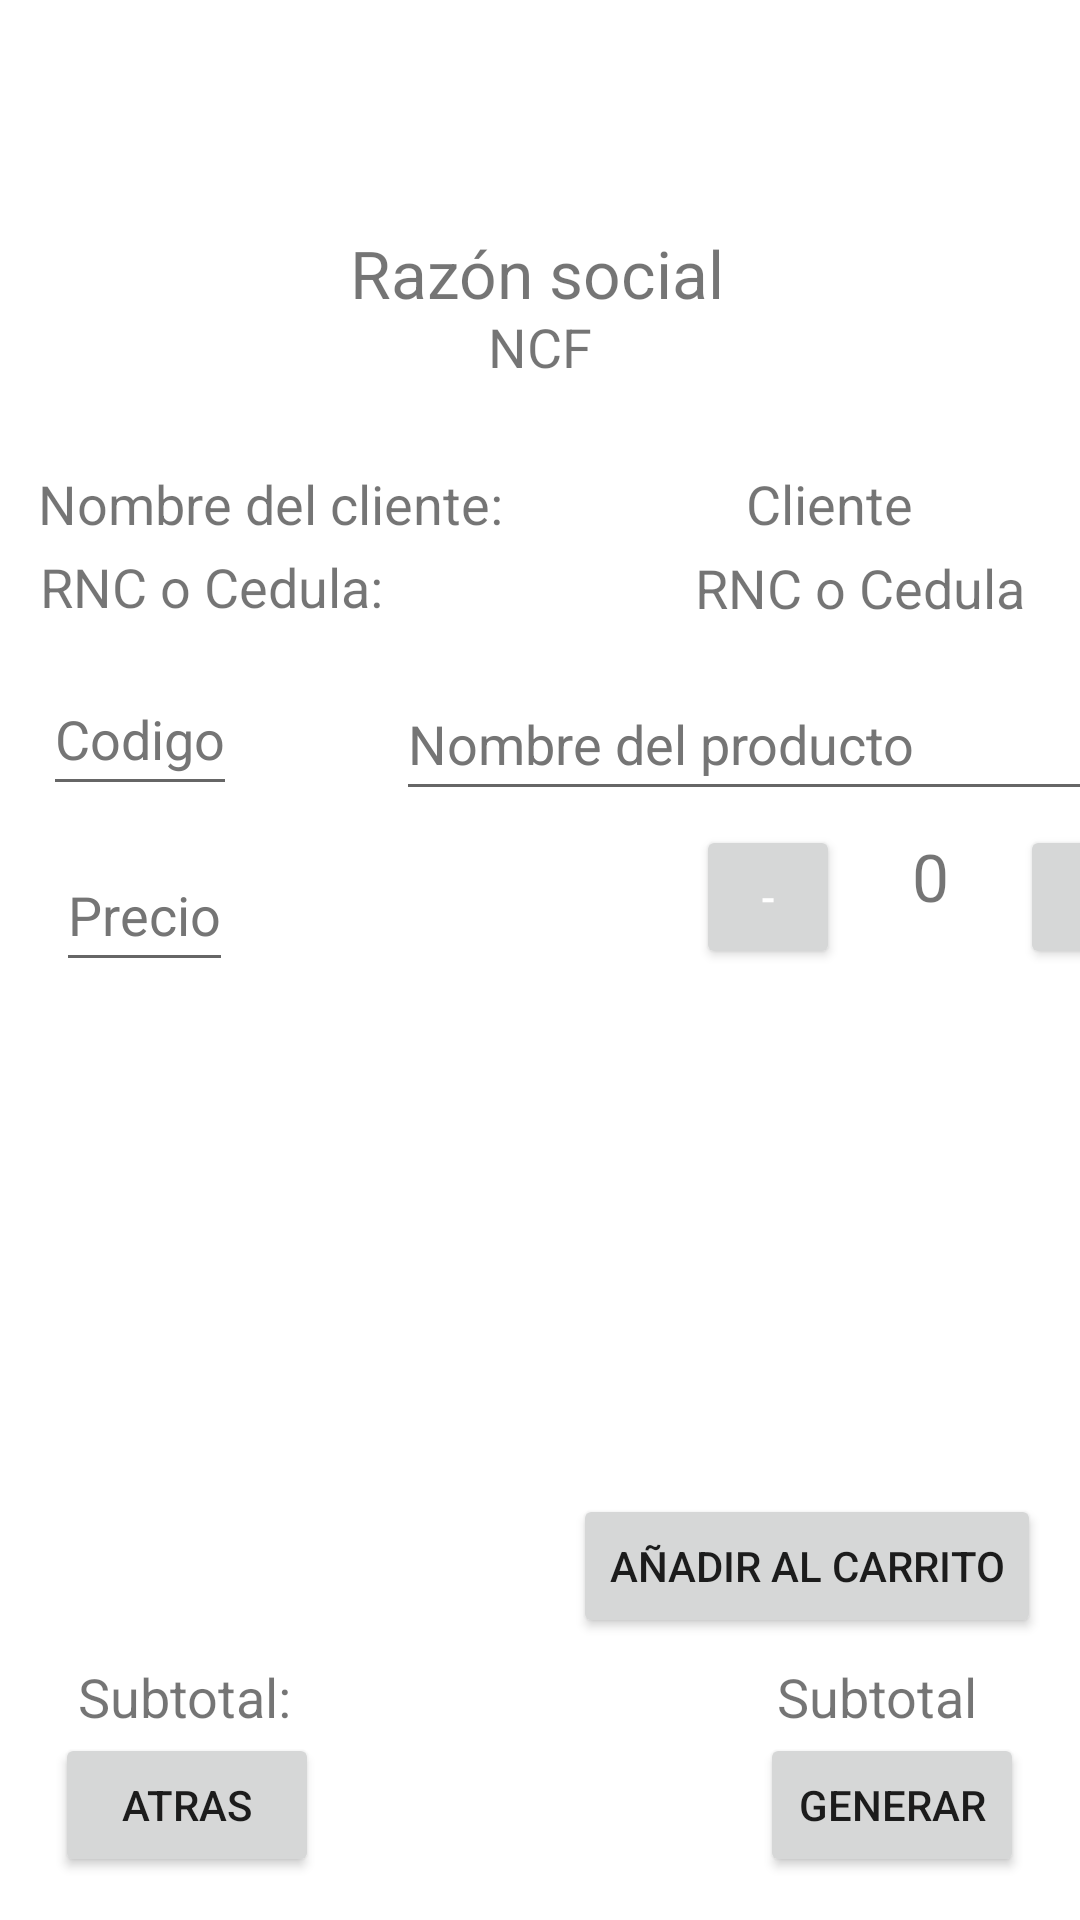

The Android layout XML behind this screen, and the referenced resources:
<!-- AndroidManifest.xml: application theme Theme.HkFactoryJohnCampusano -->
<!-- res/layout/fragment_document.xml -->
<?xml version="1.0" encoding="utf-8"?>
<androidx.constraintlayout.widget.ConstraintLayout xmlns:android="http://schemas.android.com/apk/res/android"
    xmlns:tools="http://schemas.android.com/tools"
    android:layout_width="match_parent"
    android:layout_height="match_parent"
    xmlns:app="http://schemas.android.com/apk/res-auto"
    android:id="@+id/documentFragment"
    tools:context=".ui.view.fragments.DocumentFragment">

    <TextView
        android:id="@+id/sellerName"
        android:layout_width="wrap_content"
        android:layout_height="wrap_content"
        android:text="@string/business_name"
        android:textSize="22sp"
        app:layout_constraintBottom_toBottomOf="parent"
        app:layout_constraintHorizontal_bias="0.496"
        app:layout_constraintLeft_toLeftOf="parent"
        app:layout_constraintRight_toRightOf="parent"
        app:layout_constraintTop_toTopOf="parent"
        app:layout_constraintVertical_bias="0.125" />

    <TextView
        android:id="@+id/ncf"
        android:layout_width="wrap_content"
        android:layout_height="wrap_content"
        android:text="@string/vat_number"
        android:textSize="18sp"
        app:layout_constraintBottom_toBottomOf="parent"
        app:layout_constraintLeft_toLeftOf="parent"
        app:layout_constraintRight_toRightOf="parent"
        app:layout_constraintTop_toTopOf="@id/sellerName"
        app:layout_constraintVertical_bias="0.05" />


    <TextView
        android:id="@+id/customerName"
        android:layout_width="wrap_content"
        android:layout_height="wrap_content"
        android:text="@string/customer_name"
        android:textSize="18sp"
        app:layout_constraintBottom_toBottomOf="parent"
        app:layout_constraintEnd_toEndOf="parent"
        app:layout_constraintHorizontal_bias="0.817"
        app:layout_constraintRight_toRightOf="parent"
        app:layout_constraintStart_toStartOf="parent"
        app:layout_constraintTop_toTopOf="parent"
        app:layout_constraintVertical_bias="0.253" />

    <TextView
        android:id="@+id/vatId"
        android:layout_width="wrap_content"
        android:layout_height="wrap_content"
        android:layout_marginStart="104dp"
        android:layout_marginTop="4dp"
        android:text="@string/vat_id"
        android:textSize="18sp"
        app:layout_constraintBottom_toBottomOf="parent"
        app:layout_constraintRight_toRightOf="parent"
        app:layout_constraintStart_toEndOf="@+id/customerVatIdField"
        app:layout_constraintTop_toTopOf="parent"
        app:layout_constraintVertical_bias="0.294" />

    <EditText
        android:id="@+id/productNameEt"
        android:layout_width="250dp"
        android:layout_height="48dp"
        android:layout_marginStart="132dp"
        android:layout_marginTop="20dp"
        android:layout_marginRight="12dp"
        android:autofillHints="Product name"
        android:hint="@string/product_name"
        android:inputType="text"
        android:textColorHint="#757575"
        app:layout_constraintBottom_toBottomOf="parent"
        app:layout_constraintRight_toRightOf="parent"
        app:layout_constraintStart_toStartOf="parent"
        app:layout_constraintTop_toTopOf="parent"
        app:layout_constraintVertical_bias="0.354" />

    <Button
        android:id="@+id/minus_btn"
        android:layout_width="48dp"
        android:layout_height="48dp"
        android:layout_marginStart="232dp"
        android:layout_marginTop="8dp"
        android:layout_marginRight="152dp"
        android:text="@string/minus_text"
        android:textColor="@color/white"
        app:layout_constraintBottom_toBottomOf="parent"
        app:layout_constraintRight_toRightOf="parent"
        app:layout_constraintStart_toStartOf="parent"
        app:layout_constraintTop_toTopOf="parent"
        app:layout_constraintVertical_bias="0.457" />

    <TextView
        android:id="@+id/count_et"
        android:layout_width="60dp"
        android:layout_height="45dp"
        android:layout_marginStart="280dp"
        android:layout_marginRight="68dp"
        android:autofillHints=""
        android:text="@string/count_edit_text"
        android:textAlignment="center"
        android:textSize="22sp"
        app:layout_constraintBottom_toBottomOf="parent"
        app:layout_constraintRight_toRightOf="parent"
        app:layout_constraintStart_toStartOf="parent"
        app:layout_constraintTop_toTopOf="parent"
        app:layout_constraintVertical_bias="0.466" />

    <Button
        android:id="@+id/plus_btn"
        android:layout_width="48dp"
        android:layout_height="48dp"
        android:layout_marginStart="340dp"
        android:layout_marginTop="8dp"
        android:text="@string/plus"
        android:textColor="@color/white"
        app:layout_constraintBottom_toBottomOf="parent"
        app:layout_constraintRight_toRightOf="parent"
        app:layout_constraintStart_toStartOf="parent"
        app:layout_constraintTop_toTopOf="parent"
        app:layout_constraintVertical_bias="0.457" />

    <androidx.recyclerview.widget.RecyclerView
            android:id="@+id/recyclerDocument"
            android:layout_width="match_parent"
            android:layout_height="150dp"
            app:layout_constraintBottom_toBottomOf="parent"
            app:layout_constraintTop_toTopOf="parent"
            app:layout_constraintVertical_bias="0.688"
            tools:layout_editor_absoluteX="0dp" />

    <Button
        android:id="@+id/addToCart"
        android:layout_width="wrap_content"
        android:layout_height="wrap_content"
        android:text="@string/add_to_cart"
        app:layout_constraintBottom_toBottomOf="parent"
        app:layout_constraintEnd_toEndOf="parent"
        app:layout_constraintHorizontal_bias="0.937"
        app:layout_constraintStart_toStartOf="parent"
        app:layout_constraintTop_toTopOf="parent"
        app:layout_constraintVertical_bias="0.841" />

    <TextView
        android:id="@+id/subtotalField"
        android:layout_width="wrap_content"
        android:layout_height="wrap_content"
        android:text="@string/subtotal_field"
        android:textSize="18sp"
        app:layout_constraintBottom_toBottomOf="parent"
        app:layout_constraintEnd_toEndOf="parent"
        app:layout_constraintHorizontal_bias="0.09"
        app:layout_constraintStart_toStartOf="parent"
        app:layout_constraintTop_toTopOf="parent"
        app:layout_constraintVertical_bias="0.899" />

    <TextView
        android:id="@+id/subtotal"
        android:layout_width="wrap_content"
        android:layout_height="wrap_content"
        android:text="@string/subtotal"
        android:textSize="18sp"
        app:layout_constraintBottom_toBottomOf="parent"
        app:layout_constraintEnd_toEndOf="parent"
        app:layout_constraintHorizontal_bias="0.884"
        app:layout_constraintStart_toStartOf="parent"
        app:layout_constraintTop_toTopOf="parent"
        app:layout_constraintVertical_bias="0.899" />

    <Button
        android:id="@+id/generateBtn"
        android:layout_width="wrap_content"
        android:layout_height="wrap_content"
        android:text="@string/generate"
        app:layout_constraintBottom_toBottomOf="parent"
        app:layout_constraintEnd_toEndOf="parent"
        app:layout_constraintHorizontal_bias="0.931"
        app:layout_constraintStart_toStartOf="parent"
        app:layout_constraintTop_toTopOf="parent"
        app:layout_constraintVertical_bias="0.976" />

    <Button
        android:id="@+id/btnBackDispatch"
        android:layout_width="wrap_content"
        android:layout_height="wrap_content"
        android:text="@string/back"
        app:layout_constraintBottom_toBottomOf="parent"
        app:layout_constraintEnd_toEndOf="parent"
        app:layout_constraintHorizontal_bias="0.068"
        app:layout_constraintStart_toStartOf="parent"
        app:layout_constraintTop_toTopOf="parent"
        app:layout_constraintVertical_bias="0.976" />

    <EditText
        android:id="@+id/productPrice"
        android:layout_width="wrap_content"
        android:layout_height="48dp"
        android:autofillHints="Product price"
        android:hint="@string/productPrice"
        android:inputType="number"
        android:textColorHint="#757575"
        app:layout_constraintBottom_toBottomOf="parent"
        app:layout_constraintEnd_toEndOf="parent"
        app:layout_constraintHorizontal_bias="0.062"
        app:layout_constraintStart_toStartOf="parent"
        app:layout_constraintTop_toTopOf="parent"
        app:layout_constraintVertical_bias="0.472" />

    <EditText
        android:id="@+id/codePurchaseEt"
        android:layout_width="wrap_content"
        android:layout_height="48dp"
        android:autofillHints="Product code"
        android:hint="@string/product_code"
        android:inputType="number"
        android:textColorHint="#757575"
        app:layout_constraintBottom_toBottomOf="parent"
        app:layout_constraintEnd_toEndOf="parent"
        app:layout_constraintHorizontal_bias="0.048"
        app:layout_constraintStart_toStartOf="parent"
        app:layout_constraintTop_toTopOf="parent"
        app:layout_constraintVertical_bias="0.373" />

    <TextView
        android:id="@+id/customerVatIdField"
        android:layout_width="wrap_content"
        android:layout_height="wrap_content"
        android:text="@string/vat_id_field"
        android:textSize="18sp"
        app:layout_constraintBottom_toBottomOf="parent"
        app:layout_constraintEnd_toEndOf="parent"
        app:layout_constraintHorizontal_bias="0.054"
        app:layout_constraintStart_toStartOf="parent"
        app:layout_constraintTop_toTopOf="parent"
        app:layout_constraintVertical_bias="0.298" />

    <TextView
        android:id="@+id/customerNameField"
        android:layout_width="wrap_content"
        android:layout_height="wrap_content"
        android:text="@string/customer_name_field"
        android:textSize="18sp"
        app:layout_constraintBottom_toBottomOf="parent"
        app:layout_constraintEnd_toEndOf="parent"
        app:layout_constraintHorizontal_bias="0.062"
        app:layout_constraintStart_toStartOf="parent"
        app:layout_constraintTop_toTopOf="parent"
        app:layout_constraintVertical_bias="0.253" />


</androidx.constraintlayout.widget.ConstraintLayout>
<!-- resources referenced by this layout -->
<resources>
  <color name="white">#FFFFFFFF</color>
  <string name="add_to_cart">Añadir al carrito</string>
  <string name="back">Atras</string>
  <string name="business_name">Razón social</string>
  <string name="count_edit_text">0</string>
  <string name="customer_name">Cliente</string>
  <string name="customer_name_field">Nombre del cliente:</string>
  <string name="generate">Generar</string>
  <string name="minus_text">-</string>
  <string name="plus">+</string>
  <string name="productPrice">Precio</string>
  <string name="product_code">Codigo</string>
  <string name="product_name">Nombre del producto</string>
  <string name="subtotal">Subtotal</string>
  <string name="subtotal_field">Subtotal:</string>
  <string name="vat_id">RNC o Cedula</string>
  <string name="vat_id_field">RNC o Cedula:</string>
  <string name="vat_number">NCF</string>
  <style name="Theme.HkFactoryJohnCampusano" parent="Theme.MaterialComponents.DayNight.NoActionBar">
          
          <item name="colorPrimary">@color/purple_500</item>
          <item name="colorPrimaryVariant">@color/purple_700</item>
          <item name="colorOnPrimary">@color/white</item>
          
          <item name="colorSecondary">@color/teal_200</item>
          <item name="colorSecondaryVariant">@color/teal_700</item>
          <item name="colorOnSecondary">@color/black</item>
          
          <item name="android:statusBarColor" tools:targetApi="l">?attr/colorPrimaryVariant</item>
          
      </style>
  <color name="purple_500">#FF6200EE</color>
  <color name="purple_700">#FF3700B3</color>
  <color name="teal_200">#FF03DAC5</color>
  <color name="teal_700">#FF018786</color>
  <color name="black">#FF000000</color>
</resources>
